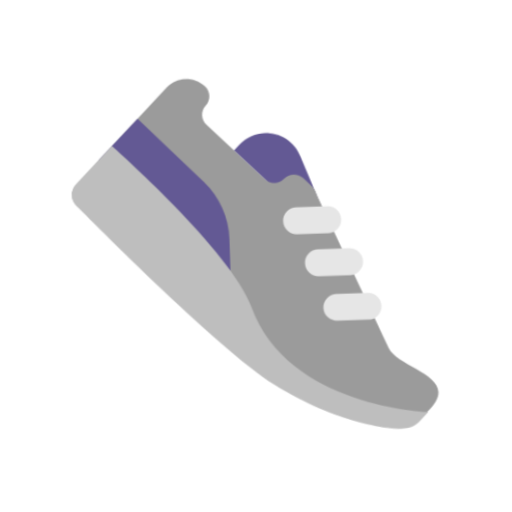
t = 0.00 s
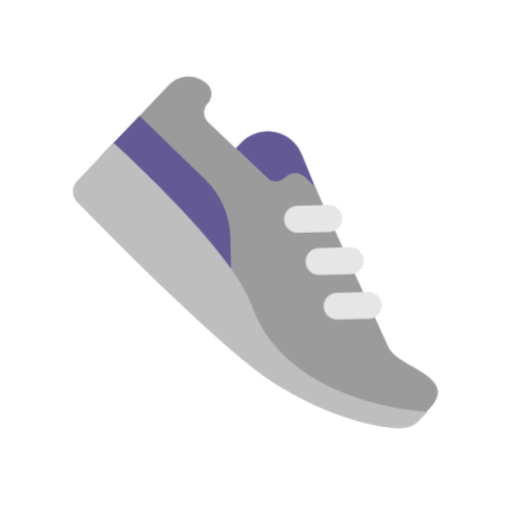
t = 0.40 s
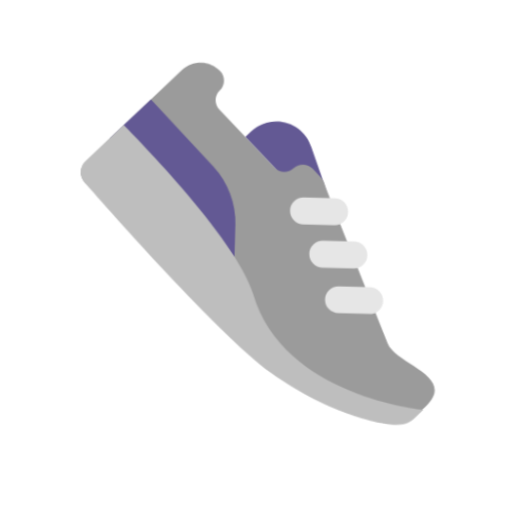
t = 1.20 s
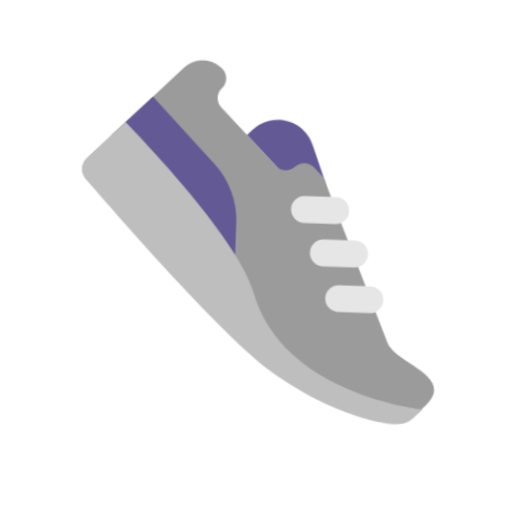
t = 1.60 s
t = 2.00 s: frame unchanged from t = 1.20 s, image omitted
t = 2.80 s: frame unchanged from t = 0.40 s, image omitted

The animated SVG that drew these frames (rendered in a browser with its animation timeline set to each time). Animation: 1 CSS @keyframes rule; one cycle of 3.20 s, repeats indefinitely.

<svg xmlns="http://www.w3.org/2000/svg" viewBox="0 0 320 320" role="img"><title>shoes</title><style>@media(prefers-reduced-motion:no-preference){.art{transform-origin:160px 210px;animation:float 3.2s ease-in-out infinite}@keyframes float{0%,100%{transform:translateY(0) rotate(-2deg)}50%{transform:translateY(-9px) rotate(2deg)}}}</style><g class="art"><svg viewBox="0 0 32 32" fill="none" xmlns="http://www.w3.org/2000/svg" x="32" y="32" width="256" height="256">
<path d="M18.5 11.41L14.79 7.69995L15.22 7.26995C16.73 5.75995 19.3 6.36995 19.97 8.38995L21.68 12.89L18.5 11.41Z" fill="#635994"/>
<path d="M26.3202 23.53L21.2702 11.74C21.0102 11.13 21.1002 11.04 20.6302 10.57L20.1102 10.05C19.7002 9.64 19.0302 9.64 18.6202 10.05C18.2102 10.46 17.5402 10.46 17.1302 10.05L12.7002 5.60999C12.2902 5.19999 12.2902 4.52999 12.7002 4.11999C13.1102 3.70999 13.1102 3.04 12.7002 2.63L12.6802 2.61C11.8602 1.79 10.5202 1.79 9.7002 2.61L2.3502 9.97C1.9002 10.42 1.9002 11.15 2.3502 11.6L23.1702 28.84C23.6202 29.29 27.8402 29.7 28.2902 29.25L29.1102 28.69C32.2002 25.97 27.0702 25.27 26.3202 23.53Z" fill="#9B9B9B"/>
<path fill-rule="evenodd" clip-rule="evenodd" d="M18.7402 14.1001C18.5502 13.9101 18.4302 13.6501 18.4302 13.3601C18.4302 12.7801 18.9002 12.3101 19.4802 12.3101H21.9202C22.5002 12.3101 22.9702 12.7801 22.9702 13.3601C22.9702 13.9401 22.5002 14.4101 21.9202 14.4101H19.4802C19.2002 14.4101 18.9302 14.2901 18.7402 14.1001ZM20.3301 17.4401C20.1401 17.2501 20.0201 16.9901 20.0201 16.7001C20.0201 16.1201 20.4901 15.6501 21.0701 15.6501H23.5101C24.0901 15.6501 24.5601 16.1201 24.5601 16.7001C24.5601 17.2801 24.0901 17.7501 23.5101 17.7501H21.0701C20.7901 17.7501 20.5201 17.6301 20.3301 17.4401ZM21.3401 20.2301C21.3401 20.5201 21.4601 20.7801 21.6501 20.9701C21.8401 21.1601 22.1001 21.2701 22.3901 21.2801H24.8301C25.4101 21.2801 25.8801 20.8101 25.8801 20.2301C25.8801 19.6501 25.4101 19.1801 24.8301 19.1801H22.3901C21.8101 19.1801 21.3401 19.6501 21.3401 20.2301Z" fill="#E6E6E6"/>
<path d="M7.3402 4.96997L12.3502 10.08C13.5302 11.29 14.1902 12.91 14.1902 14.61L14.1802 17.54L4.2002 8.06997L7.3402 4.96997Z" fill="#635994"/>
<path d="M26.1999 29.8C26.1999 29.8 22.1999 29.4 17.2699 26.07C12.9399 23.16 2.34988 11.6 2.34988 11.6C1.88988 11.14 1.88988 10.39 2.34988 9.93002L5.25988 7.02002C5.25988 7.02002 14.3099 15.58 15.7199 19.97C18.2599 27.93 29.2399 28.66 29.2399 28.66L28.5399 29.36C28.0799 29.82 27.4499 30 26.1999 29.8Z" fill="#BEBEBE"/>
</svg>
</g></svg>
